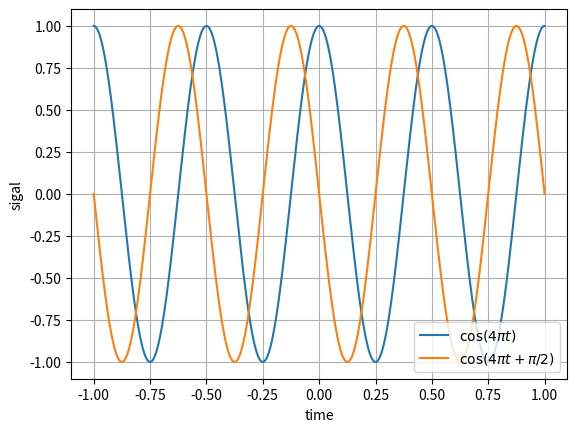

Python code for this plot:

import numpy as np
import matplotlib.pyplot as plt

fs = 4.4e4 # sampling frequency(4.4*10^4)
ts = 1/fs
t = np.arange(-1., 1., ts)
f = 2 # 2 Hz
w0 = 2*np.pi*f
phi = 0.
x1t = np.cos(w0*t + phi)
phi = np.pi/2
x2t = np.cos(w0*t + phi)
fig, ax = plt.subplots()
ax.plot(t,x1t, label='$\cos(4\pi t)$')
ax.plot(t,x2t, label='$\cos(4\pi t + \pi/2)$')
ax.set_xlabel('time')
ax.set_ylabel('sigal')
plt.legend(loc='lower right')
ax.grid(True)
plt.show()